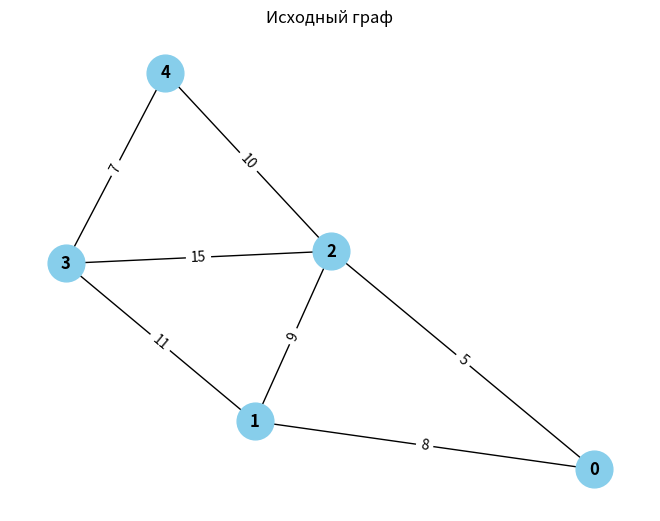
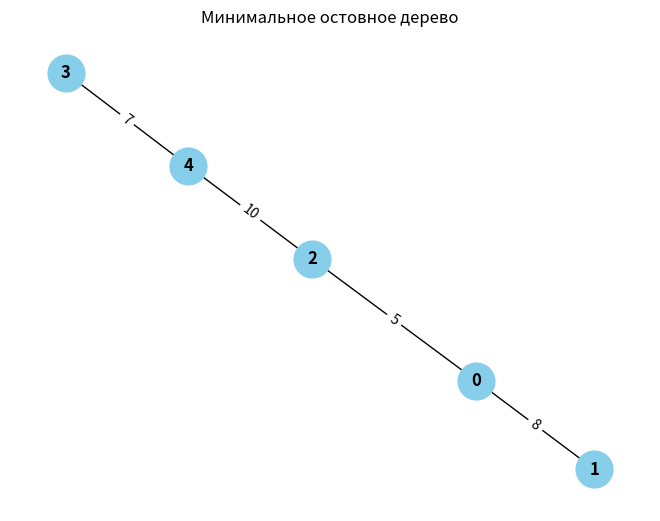

The matplotlib source for these figures, in order:
import heapq
import networkx as nx
import matplotlib.pyplot as plt

class Graph:
    def __init__(self):
        self.graph = nx.Graph()

    def add_edge(self, u, v, weight):
        self.graph.add_edge(u, v, weight=weight)

    def prim_algorithm(self):
        mst = []
        min_heap = [(0, 0, None)]  # (вес ребра, вершина, предыдущая вершина)
        visited = set()

        while min_heap:
            weight, current_vertex, prev_vertex = heapq.heappop(min_heap)

            if current_vertex in visited:
                continue

            visited.add(current_vertex)

            if prev_vertex is not None:
                mst.append((prev_vertex, current_vertex, weight))

            for neighbor, edge_weight in self.graph[current_vertex].items():
                heapq.heappush(min_heap, (edge_weight['weight'], neighbor, current_vertex))

        return mst

    def visualize_graph(self):
        plt.figure()  # Создаем новое окно для графа
        pos = nx.spring_layout(self.graph)
        nx.draw(self.graph, pos, with_labels=True, font_weight='bold', node_size=700, node_color='skyblue', font_color='black')

        labels = nx.get_edge_attributes(self.graph, 'weight')
        nx.draw_networkx_edge_labels(self.graph, pos, edge_labels=labels)

        plt.title("Исходный граф")
        plt.show(block=False)

    def visualize_mst(self, mst_result):
        plt.figure()  # Создаем новое окно для минимального остовного дерева
        mst_graph = nx.Graph()

        for edge in mst_result:
            u, v, weight = edge[0], edge[1], edge[2]
            mst_graph.add_edge(u, v, weight=weight)

        pos = nx.spring_layout(mst_graph)
        labels = nx.get_edge_attributes(mst_graph, 'weight')

        nx.draw(mst_graph, pos, with_labels=True, font_weight='bold', node_size=700, node_color='skyblue', font_color='black')
        nx.draw_networkx_edge_labels(mst_graph, pos, edge_labels=labels)

        plt.title("Минимальное остовное дерево")
        plt.show()

# Пример использования с визуализацией
g = Graph()
g.add_edge(0, 1, 8)
g.add_edge(0, 2, 5)
g.add_edge(1, 2, 9)
g.add_edge(1, 3, 11)
g.add_edge(2, 3, 15)
g.add_edge(2, 4, 10)
g.add_edge(3, 4, 7)
g.visualize_graph()

mst_result = g.prim_algorithm()
print("Минимальное остовное дерево:")
for edge in mst_result:
    print(f"Ребро: {edge[0]} - {edge[1]}, Вес: {edge[2]}")

g.visualize_mst(mst_result)

plt.show()
